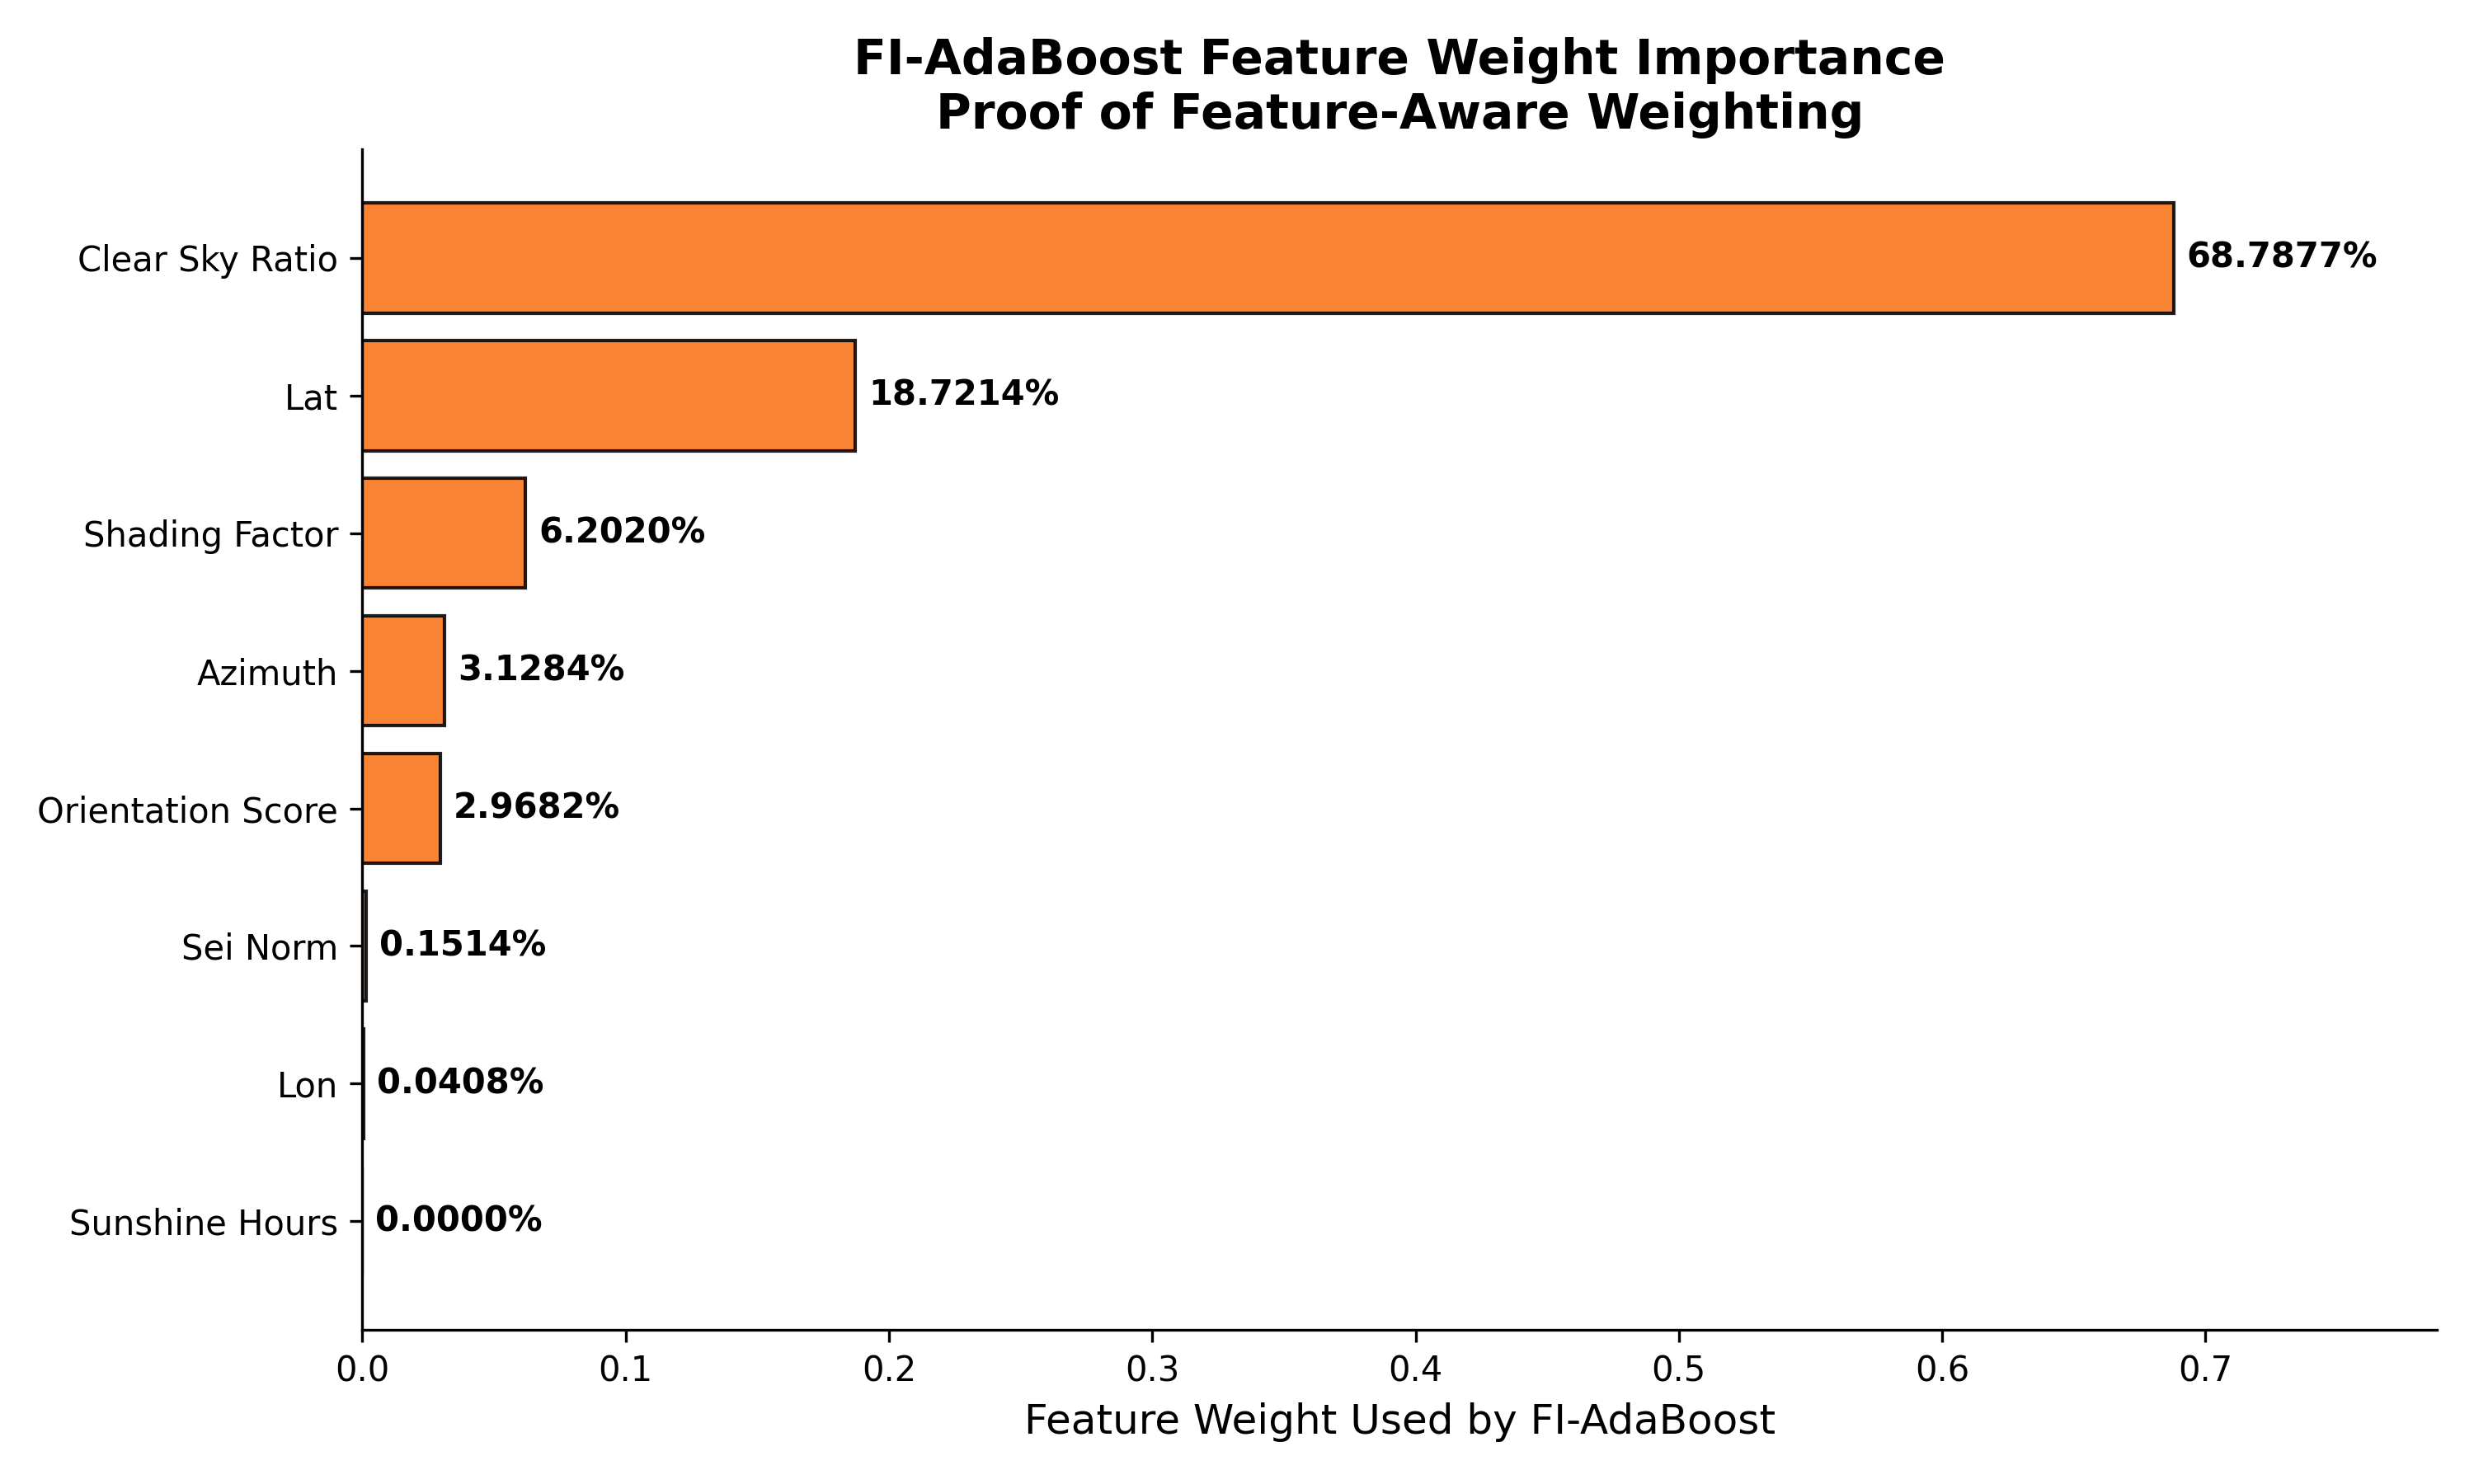

Source data for this figure (header and first rows):
rank, feature, fi_feature_weight, fi_feature_weight_percent, source
1, clear_sky_ratio, 0.6879, 68.79, fi_adaboost_feature_importances_
2, lat, 0.1872, 18.72, fi_adaboost_feature_importances_
3, shading_factor, 0.06202, 6.202, fi_adaboost_feature_importances_
4, azimuth, 0.03128, 3.128, fi_adaboost_feature_importances_
5, orientation_score, 0.02968, 2.968, fi_adaboost_feature_importances_
6, SEI_norm, 0.001514, 0.1514, fi_adaboost_feature_importances_
7, lon, 0.0004082, 0.04082, fi_adaboost_feature_importances_
8, sunshine_hours, 1.00324765004e-12, 1.00324765004e-10, fi_adaboost_feature_importances_
